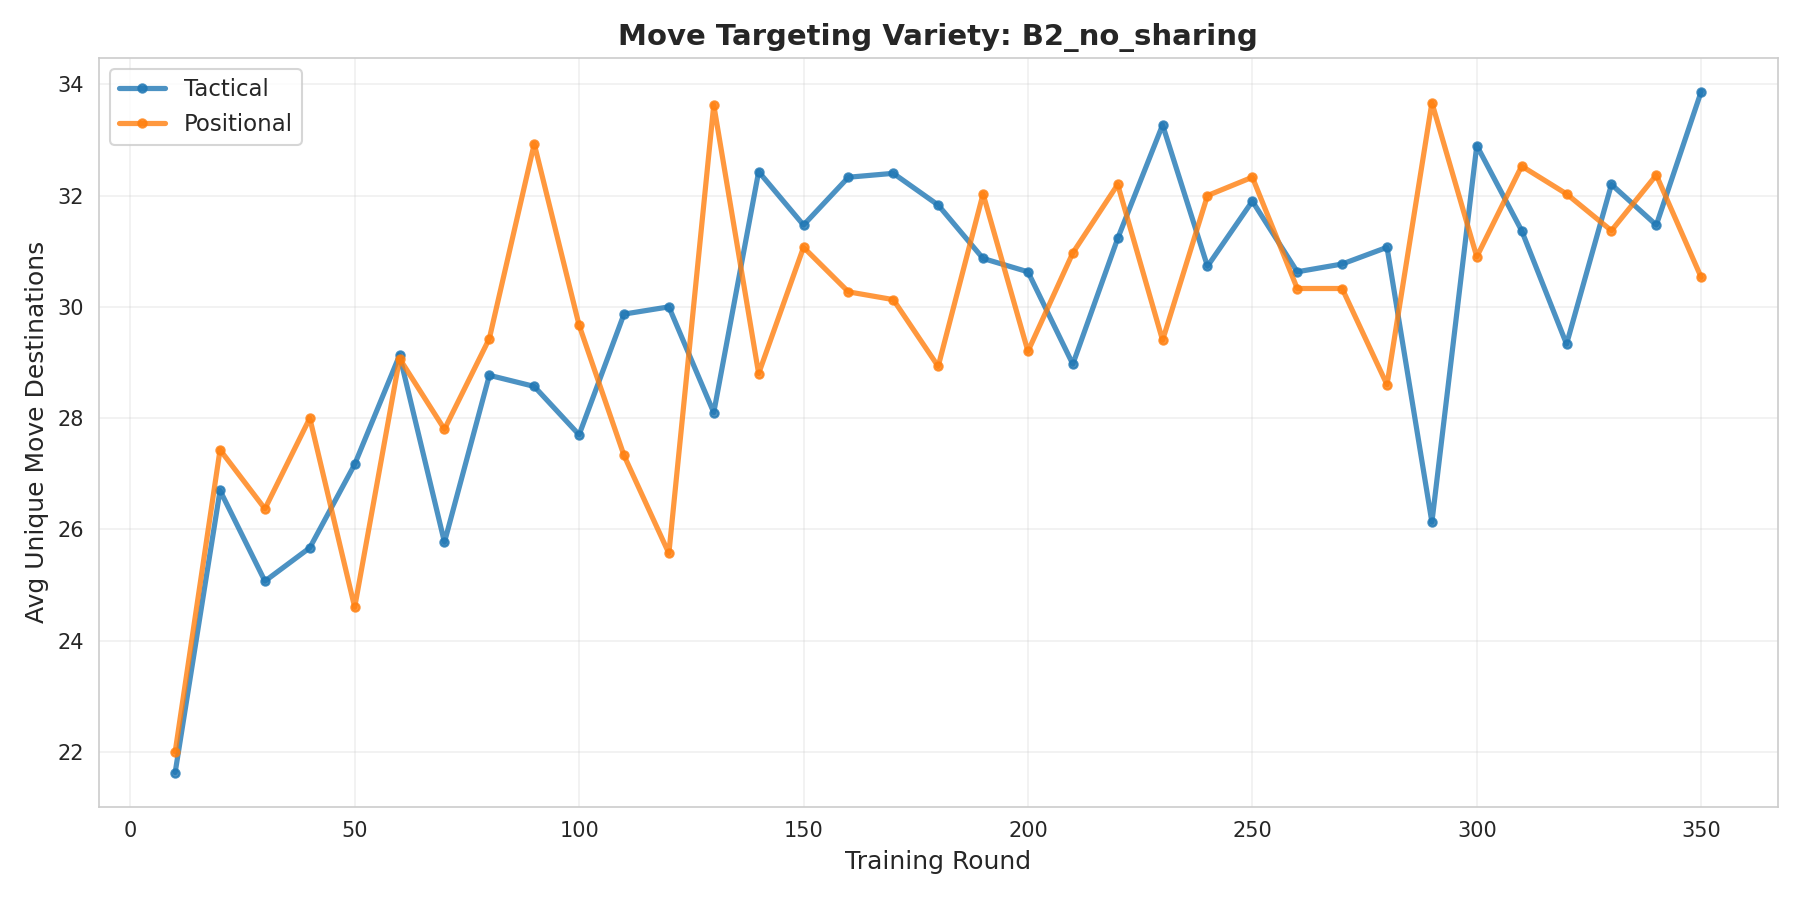

The table this chart was drawn from, first rows:
cluster, round, unique_destinations
tactical, 10, 21.63
tactical, 20, 26.7
tactical, 30, 25.07
tactical, 40, 25.67
tactical, 50, 27.17
tactical, 60, 29.13
tactical, 70, 25.77
tactical, 80, 28.77
tactical, 90, 28.57
tactical, 100, 27.7
tactical, 110, 29.87
tactical, 120, 30.0
tactical, 130, 28.1
tactical, 140, 32.43
tactical, 150, 31.47
tactical, 160, 32.33
tactical, 170, 32.4
tactical, 180, 31.83
tactical, 190, 30.87
tactical, 200, 30.63
tactical, 210, 28.97
tactical, 220, 31.23
tactical, 230, 33.27
tactical, 240, 30.73
tactical, 250, 31.9
tactical, 260, 30.63
tactical, 270, 30.77
tactical, 280, 31.07
tactical, 290, 26.13
tactical, 300, 32.9
tactical, 310, 31.37
tactical, 320, 29.33
tactical, 330, 32.2
tactical, 340, 31.47
tactical, 350, 33.87
positional, 10, 22.0
positional, 20, 27.43
positional, 30, 26.37
positional, 40, 28.0
positional, 50, 24.6
positional, 60, 29.07
positional, 70, 27.8
positional, 80, 29.43
positional, 90, 32.93
positional, 100, 29.67
positional, 110, 27.33
positional, 120, 25.57
positional, 130, 33.63
positional, 140, 28.8
positional, 150, 31.07
positional, 160, 30.27
positional, 170, 30.13
positional, 180, 28.93
positional, 190, 32.03
positional, 200, 29.2
positional, 210, 30.97
positional, 220, 32.2
positional, 230, 29.4
positional, 240, 32.0
positional, 250, 32.33
... 10 more rows
